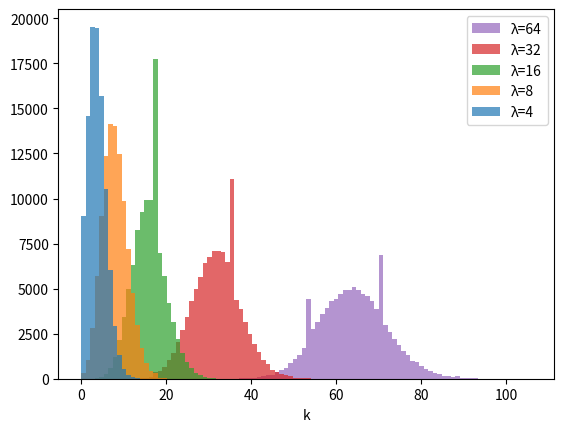

The script that saved this image:
"""
ゼロから学ぶスパイキングニューラルネットワーク
- Spiking Neural Networks from Scratch

[redacted]
"""

import numpy as np
import matplotlib.pyplot as plt


if __name__ == '__main__':
    num = 100000  # 抽出回数
    lam = [4, 8, 16, 32, 64]  # lambda

    res = [np.random.poisson(l, num) for l in lam]  # Poisson dist. から抽出

    plt.hist(res, bins=100, histtype='stepfilled', alpha=0.7)

    plt.xlabel('k')
    plt.legend([f'λ={l}' for l in reversed(lam)])
    plt.show()
